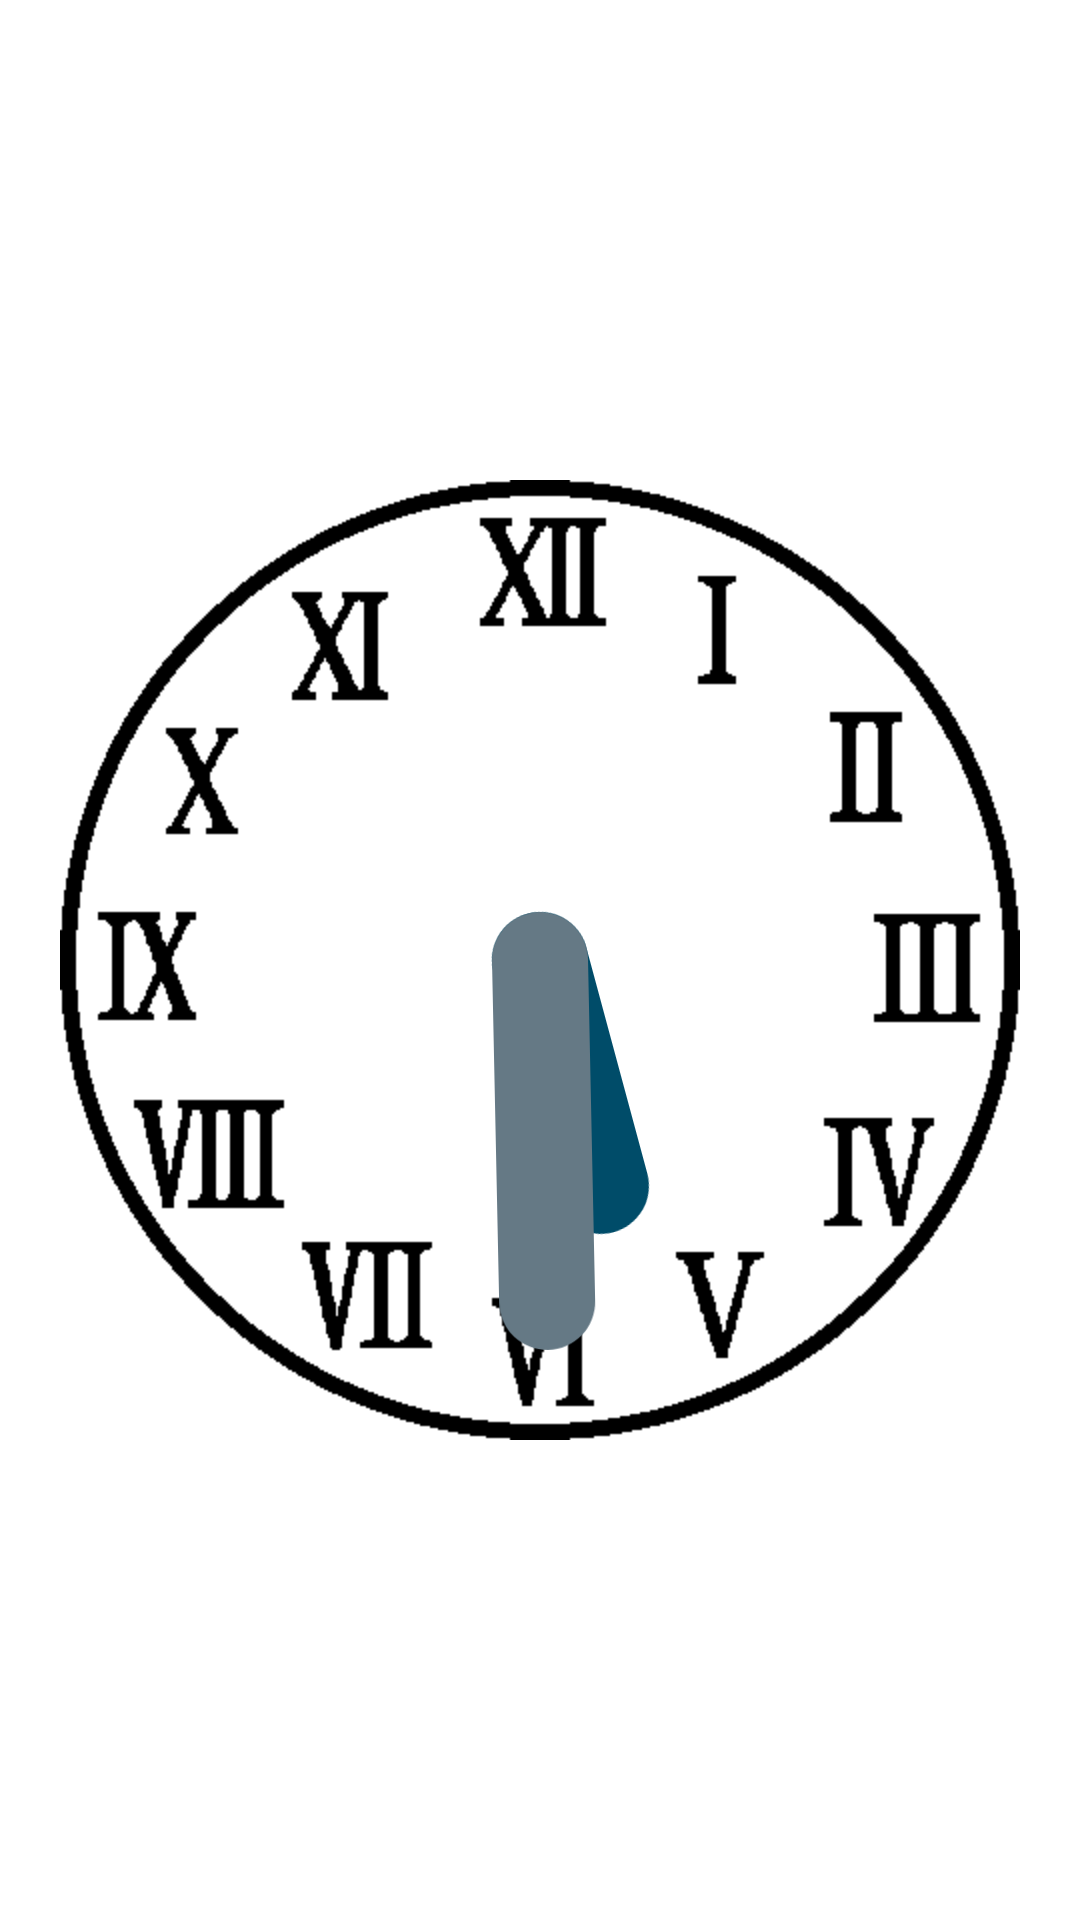

Android layout source for this screen:
<!-- AndroidManifest.xml: application theme AppTheme -->
<!-- res/layout/widget_clock_analog.xml -->
<?xml version="1.0" encoding="utf-8"?>
<RelativeLayout xmlns:android="http://schemas.android.com/apk/res/android"
	xmlns:tools="http://schemas.android.com/tools"
	android:layout_width="match_parent"
	android:layout_height="match_parent"
	android:layout_marginBottom="@dimen/widget_vertical_margin"
    android:layout_marginLeft="@dimen/widget_horizontal_margin"
    android:layout_marginRight="@dimen/widget_horizontal_margin"
    android:layout_marginTop="@dimen/widget_vertical_margin" >
	
 	<AnalogClock
 		android:id="@+id/clock_back_AnalogClock" 
 		android:layout_width="match_parent" 
 		android:layout_height="match_parent" 
 		android:dial="@drawable/dial01" 
 		android:hand_hour="@drawable/hour_black" 
 		android:hand_minute="@drawable/minute_black" />

	
</RelativeLayout>
<!-- resources referenced by this layout -->
<resources>
  <dimen name="widget_horizontal_margin">8dp</dimen>
  <dimen name="widget_vertical_margin">8dp</dimen>
  <!-- drawable dial01: png bitmap (drawable-hdpi, 3292 bytes) -->
  <style name="AppTheme" parent="AppBaseTheme">
          
      </style>
  <style name="AppBaseTheme" parent="android:Theme.Light">
          
      </style>
</resources>
